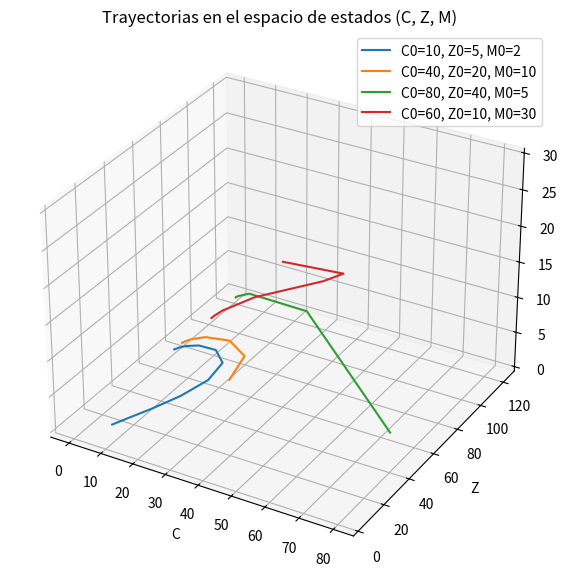

Generate this figure with matplotlib:
import numpy as np
import matplotlib.pyplot as plt
from scipy.integrate import solve_ivp

# Parámetros del modelo
alpha = 1.0
beta = 0.3
beta_CZ = 0.02
epsilon_CZ = 0.005
beta_MZ = 0.015
gamma_MZ = 0.025
E = 0.2
rho = 0.1
M_fixed = 10  # valor fijo de M

# Definimos el campo vectorial para C y Z
C_vals = np.linspace(0, 1000, 150)
Z_vals = np.linspace(0, 1000, 150)
C, Z = np.meshgrid(C_vals, Z_vals)

# Ecuaciones en plano (C, Z), M = constante
dCdt = (alpha - beta - E) * C - beta_CZ * C * Z
dZdt = (beta_CZ - epsilon_CZ) * C * Z + rho * beta * (C + M_fixed) + (beta_MZ - gamma_MZ) * Z * M_fixed

# Definimos el sistema
def model(t, y):
    C, Z, M = y
    dCdt = (alpha - beta - E) * C - beta_CZ * C * Z
    dZdt = (beta_CZ - epsilon_CZ) * C * Z + rho * beta * (C + M) + (beta_MZ - gamma_MZ) * Z * M
    dMdt = E * C - beta * M - beta_MZ * Z * M
    return [dCdt, dZdt, dMdt]

# Trayectorias desde varias condiciones iniciales
init_conditions = [
    [10, 5, 2],
    [40, 20, 10],
    [80, 40, 5],
    [60, 10, 30]
]

t_span = (0, 1000)
t_eval = np.linspace(*t_span, 1000)

fig = plt.figure(figsize=(10, 7))
ax = fig.add_subplot(111, projection='3d')

for init in init_conditions:
    sol = solve_ivp(model, t_span, init, t_eval=t_eval)
    ax.plot(sol.y[0], sol.y[1], sol.y[2], label=f'C0={init[0]}, Z0={init[1]}, M0={init[2]}')

ax.set_xlabel('C')
ax.set_ylabel('Z')
ax.set_zlabel('M')
ax.set_title("Trayectorias en el espacio de estados (C, Z, M)")
ax.legend()
plt.show()
